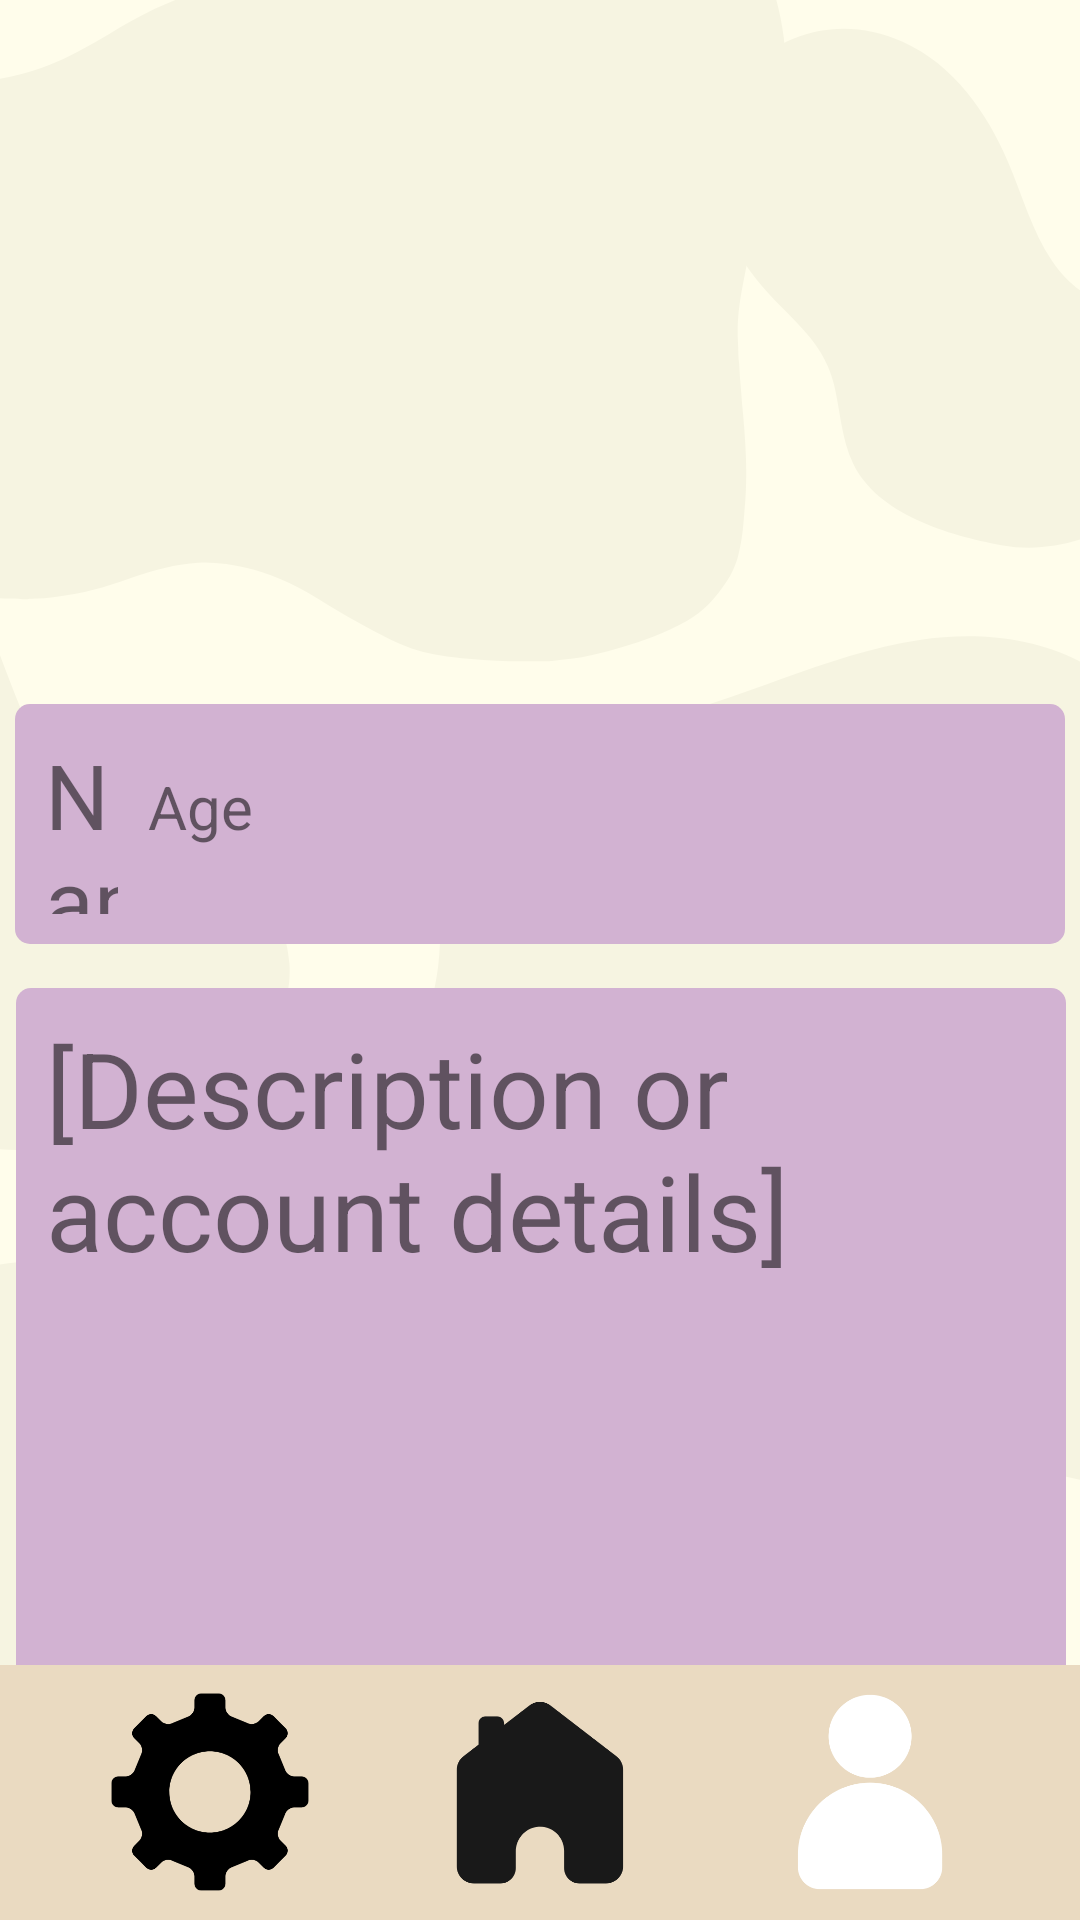

Produce the Android XML layout that renders to this screen, including the resource entries it uses.
<!-- AndroidManifest.xml: application theme Theme.NewAS -->
<!-- res/layout/activity_profile.xml -->
<?xml version="1.0" encoding="utf-8"?>
<androidx.constraintlayout.widget.ConstraintLayout xmlns:android="http://schemas.android.com/apk/res/android"
    xmlns:app="http://schemas.android.com/apk/res-auto"
    xmlns:tools="http://schemas.android.com/tools"
    android:layout_width="match_parent"
    android:layout_height="match_parent"
    tools:context=".Profile"
    android:orientation="vertical"
    android:gravity="center"
    android:background="@drawable/background">


    


    

    <ImageView
        android:id="@+id/imageView"
        android:layout_width="409dp"
        android:layout_height="257dp"
        android:padding="10dp"
        app:layout_constraintEnd_toEndOf="parent"
        app:layout_constraintStart_toStartOf="parent"
        app:layout_constraintTop_toTopOf="parent"
        tools:srcCompat="@drawable/profile_pic" />

    <LinearLayout
        android:id="@+id/linearLayout"
        android:layout_width="350dp"
        android:layout_height="80dp"
        android:background="@drawable/edit_text_border"
        android:orientation="horizontal"
        app:layout_constraintBottom_toBottomOf="@+id/bottomLayout"
        app:layout_constraintEnd_toEndOf="parent"
        app:layout_constraintHorizontal_bias="0.491"
        app:layout_constraintStart_toStartOf="parent"
        app:layout_constraintTop_toTopOf="@+id/imageView"
        app:layout_constraintVertical_bias="0.419">

        <TextView
            android:id="@+id/textView6"
            android:layout_width="115dp"
            android:layout_height="wrap_content"
            android:layout_weight="2"
            android:padding="10dp"
            android:text="Name"
            android:textSize="30dp" />

        <TextView
            android:id="@+id/textView5"
            android:layout_width="86dp"
            android:layout_height="wrap_content"
            android:layout_marginRight="255dp"
            android:layout_weight="1"
            android:text="Age"
            android:textSize="20dp" />


    </LinearLayout>

    <TextView
        android:id="@+id/textView7"
        android:layout_width="350dp"
        android:layout_height="237dp"
        android:layout_gravity="center"
        android:layout_margin="10dp"
        android:layout_weight="1"
        android:background="@drawable/edit_text_border"
        android:padding="10dp"
        android:text="[Description or account details]"
        android:textSize="35dp"
        app:layout_constraintBottom_toBottomOf="parent"
        app:layout_constraintEnd_toEndOf="parent"
        app:layout_constraintHorizontal_bias="0.491"
        app:layout_constraintStart_toStartOf="parent"
        app:layout_constraintTop_toBottomOf="@+id/linearLayout"
        app:layout_constraintVertical_bias="0.069" />



    <LinearLayout
        android:id="@+id/bottomLayout"
        android:layout_width="match_parent"
        android:layout_height="85dp"
        android:background="@drawable/navbar_layout"
        android:gravity="center"
        android:minHeight="85dp"
        app:layout_constraintBottom_toBottomOf="parent"
        app:layout_constraintEnd_toEndOf="parent"
        app:layout_constraintHorizontal_bias="0.0"
        app:layout_constraintStart_toStartOf="parent"
        app:layout_constraintTop_toTopOf="@+id/imageView"
        app:layout_constraintVertical_bias="1.0">
        
        <View
            android:layout_width="0dp"
            android:layout_height="50dp"
            android:layout_weight="1" />

        <ImageButton
            android:id="@+id/SettingsBtn"
            android:layout_width="80dp"
            android:layout_height="80dp"
            android:layout_weight="0"
            android:contentDescription="settings"
            android:background="@drawable/settings2" />
        
        <View
            android:layout_width="0dp"
            android:layout_height="50dp"
            android:layout_weight="1" />

        <ImageButton
            android:id="@+id/NavBtn"
            android:layout_width="80dp"
            android:layout_height="80dp"
            android:layout_weight="0"
            android:contentDescription="navigation"
            android:background="@drawable/home2" />
        
        <View
            android:layout_width="0dp"
            android:layout_height="50dp"
            android:layout_weight="1" />


        <ImageButton
            android:id="@+id/ProfileBtn"
            android:layout_width="80dp"
            android:layout_height="80dp"
            android:layout_weight="0"
            android:contentDescription="profile"
            android:background="@drawable/profile" />
        
        <View
            android:layout_width="0dp"
            android:layout_height="50dp"
            android:layout_weight="1" />

    </LinearLayout>


</androidx.constraintlayout.widget.ConstraintLayout>
<!-- resources referenced by this layout -->
<resources>
  <!-- drawable background: png bitmap (drawable, 35100 bytes) -->
  <!-- drawable edit_text_border (drawable) -->
  <shape xmlns:android="http://schemas.android.com/apk/res/android">
      <solid android:color="@color/lavender" />
  
  
  
      <corners android:radius="5dp" />
  </shape>
  <!-- drawable home2: png bitmap (drawable, 8537 bytes) -->
  <!-- drawable navbar_layout (drawable) -->
  <shape xmlns:android="http://schemas.android.com/apk/res/android">
      <solid android:color="@color/sand" />
  
  
  
  
  </shape>
  <!-- drawable profile: png bitmap (drawable, 9925 bytes) -->
  <!-- drawable profile_pic: png bitmap (drawable, 29014 bytes) -->
  <!-- drawable settings2: png bitmap (drawable, 12121 bytes) -->
  <style name="Theme.NewAS" parent="Theme.AppCompat.Light.NoActionBar">
          
          <item name="colorPrimary">@color/purple_500</item>
          <item name="colorPrimaryVariant">@color/purple_700</item>
          <item name="colorOnPrimary">@color/white</item>
          
          <item name="colorSecondary">@color/teal_200</item>
          <item name="colorSecondaryVariant">@color/teal_700</item>
          <item name="colorOnSecondary">@color/black</item>
          
          <item name="android:statusBarColor">?attr/colorPrimaryVariant</item>
          
      </style>
  <color name="lavender">#d2b2d2</color>
  <color name="sand">#eadac1</color>
  <color name="purple_500">#FF6200EE</color>
  <color name="purple_700">#FF3700B3</color>
  <color name="white">#FFFFFFFF</color>
  <color name="teal_200">#FF03DAC5</color>
  <color name="teal_700">#FF018786</color>
  <color name="black">#FF000000</color>
</resources>
